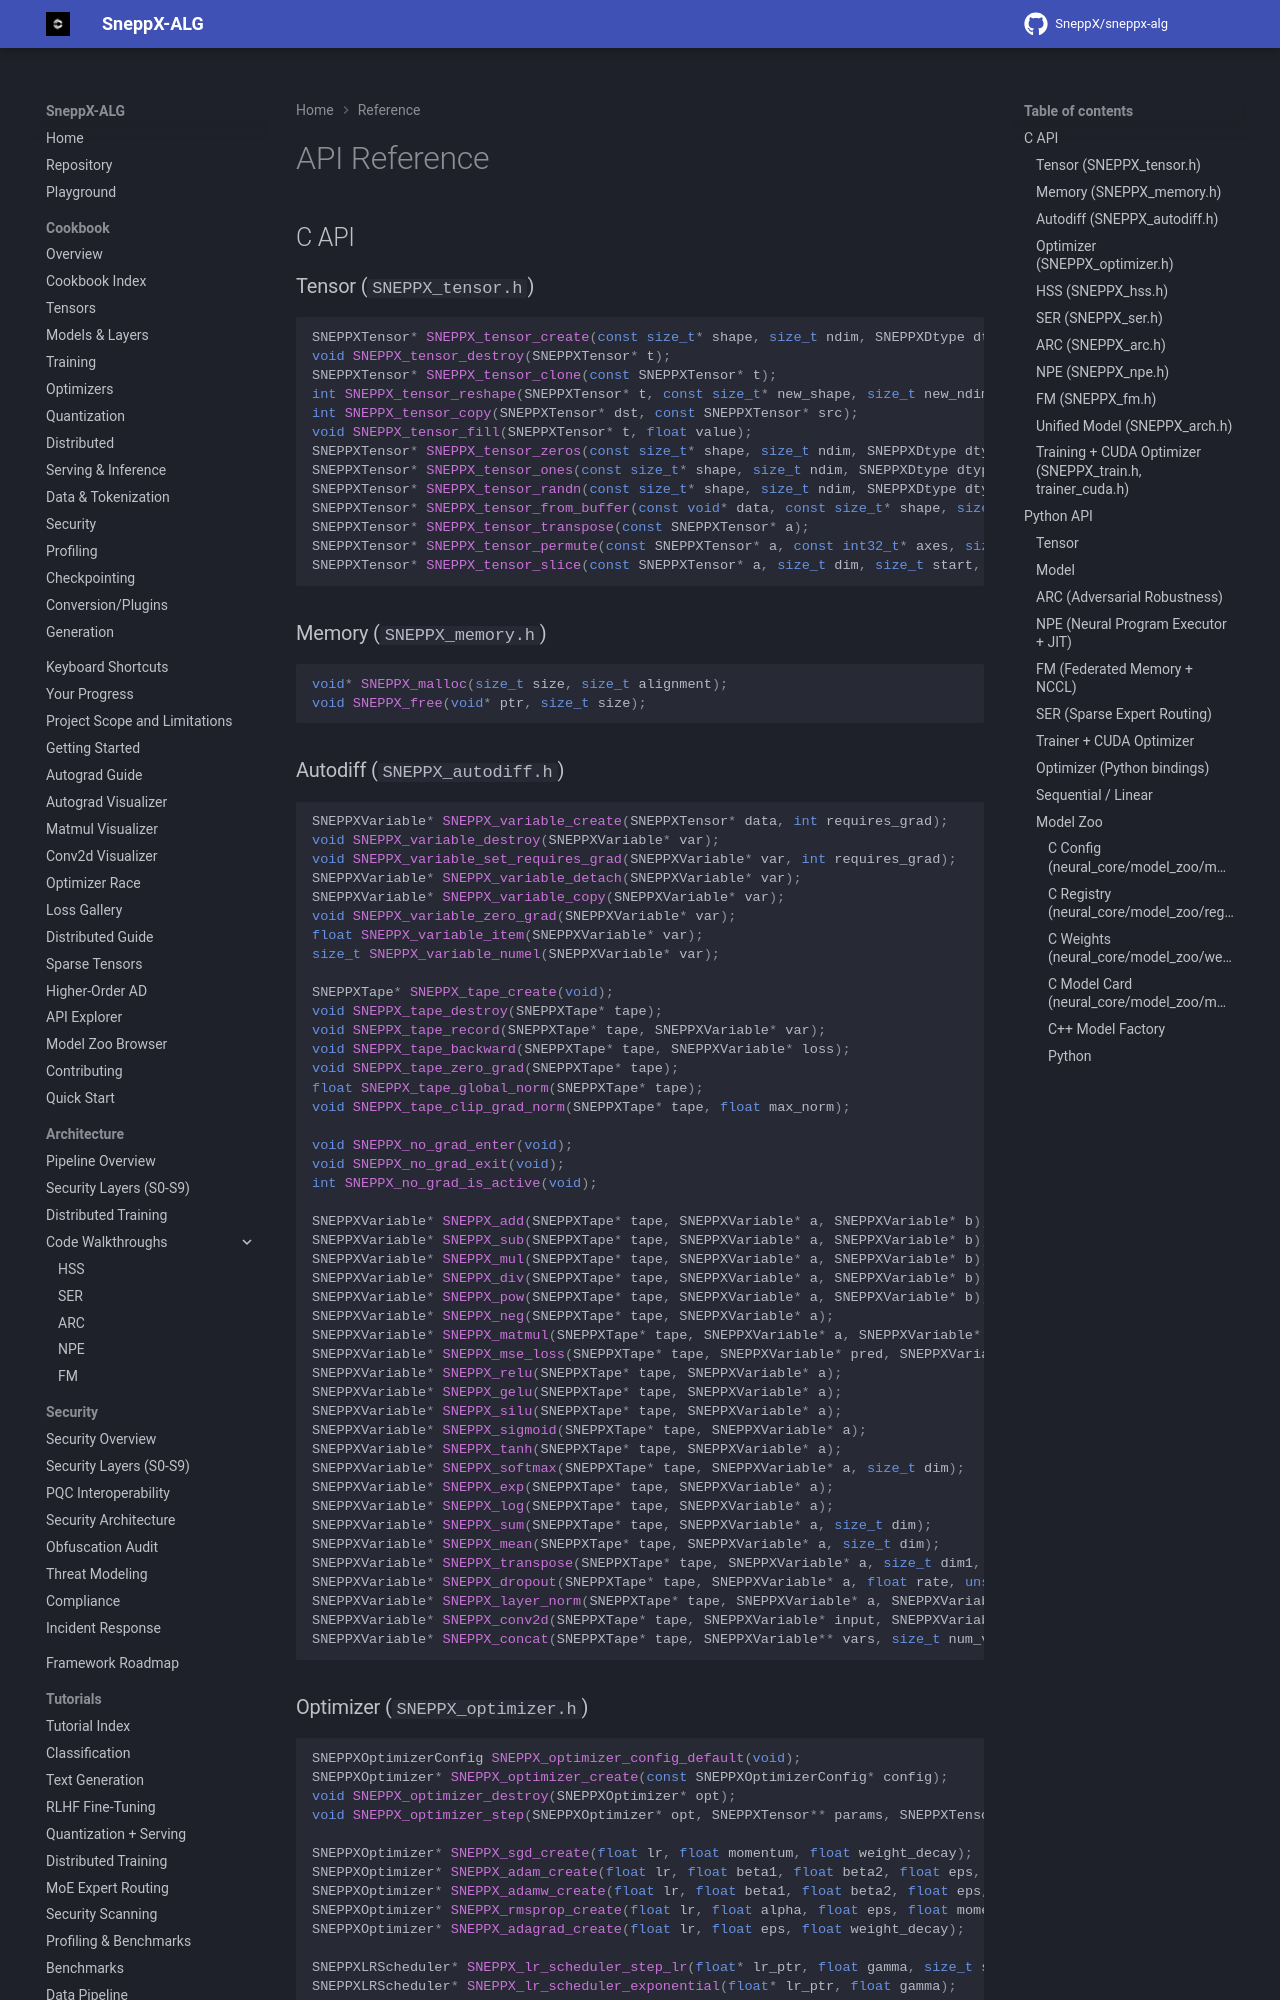

repository: SneppX/sneppx-alg · page: 1.5.2/API/index.html · generator: mkdocs

---
description: "Legacy SneppX-ALG C API listing for the autodiff tape, tensors and core kernels, kept for reference alongside the current C and Python API pages."
---

# API Reference

## C API

### Tensor (`SNEPPX_tensor.h`)

```c
SNEPPXTensor* SNEPPX_tensor_create(const size_t* shape, size_t ndim, SNEPPXDtype dtype);
void SNEPPX_tensor_destroy(SNEPPXTensor* t);
SNEPPXTensor* SNEPPX_tensor_clone(const SNEPPXTensor* t);
int SNEPPX_tensor_reshape(SNEPPXTensor* t, const size_t* new_shape, size_t new_ndim);
int SNEPPX_tensor_copy(SNEPPXTensor* dst, const SNEPPXTensor* src);
void SNEPPX_tensor_fill(SNEPPXTensor* t, float value);
SNEPPXTensor* SNEPPX_tensor_zeros(const size_t* shape, size_t ndim, SNEPPXDtype dtype);
SNEPPXTensor* SNEPPX_tensor_ones(const size_t* shape, size_t ndim, SNEPPXDtype dtype);
SNEPPXTensor* SNEPPX_tensor_randn(const size_t* shape, size_t ndim, SNEPPXDtype dtype);
SNEPPXTensor* SNEPPX_tensor_from_buffer(const void* data, const size_t* shape, size_t ndim, SNEPPXDtype dtype);
SNEPPXTensor* SNEPPX_tensor_transpose(const SNEPPXTensor* a);
SNEPPXTensor* SNEPPX_tensor_permute(const SNEPPXTensor* a, const int32_t* axes, size_t ndim);
SNEPPXTensor* SNEPPX_tensor_slice(const SNEPPXTensor* a, size_t dim, size_t start, size_t end);
```

### Memory (`SNEPPX_memory.h`)

```c
void* SNEPPX_malloc(size_t size, size_t alignment);
void SNEPPX_free(void* ptr, size_t size);
```
